Labelled photos from "dataset", an image-classification folder in Xinyu-Zhang/499_Project. The possible labels are: Atripla, Cymbalta, Epzicom, Lexapro, Prezista, Tivicay, Truvada, Truvada Cymbalta.

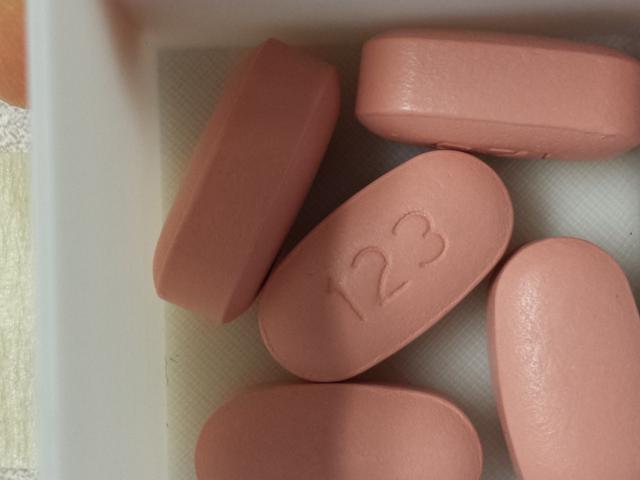
Label: Atripla

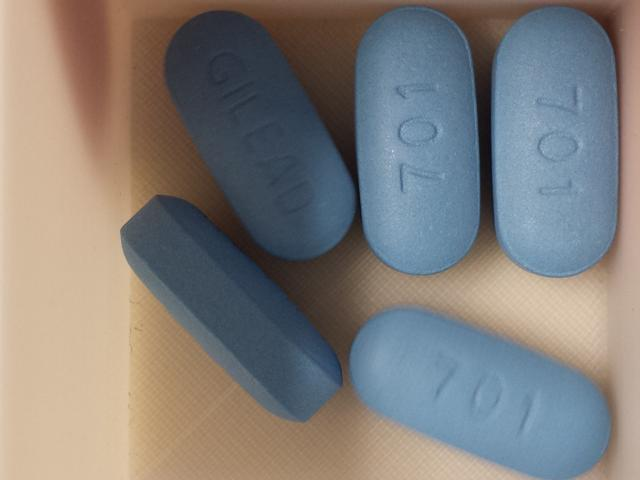
Label: Truvada

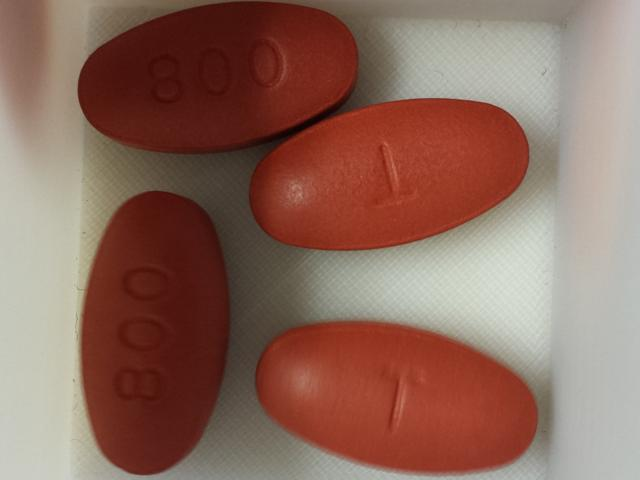
Label: Prezista

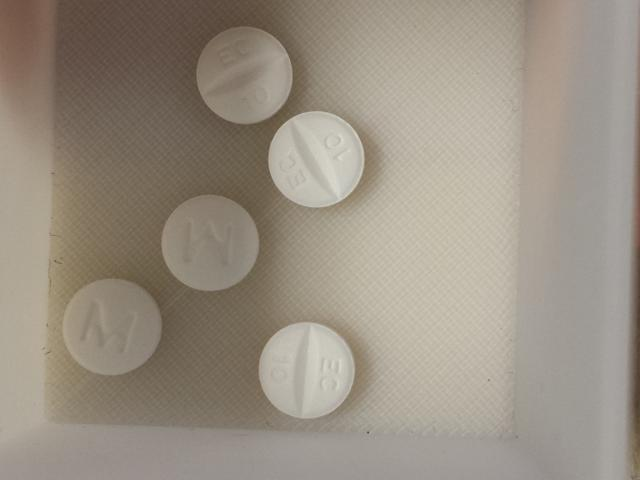
Label: Lexapro

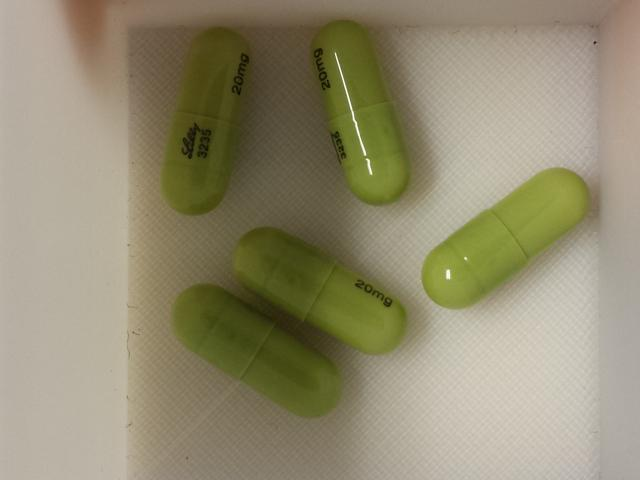
Label: Cymbalta

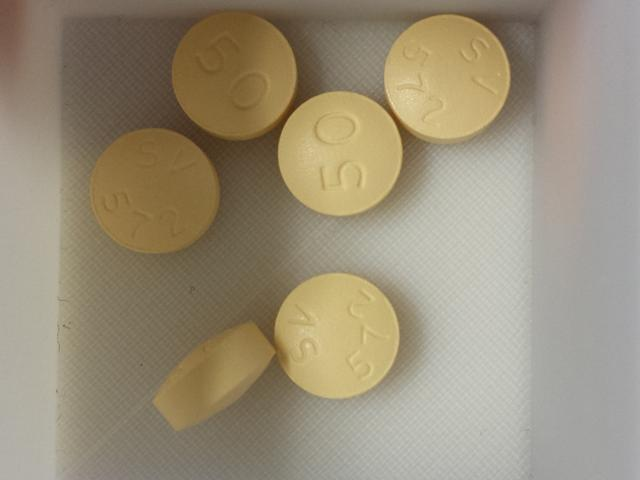
Label: Tivicay
